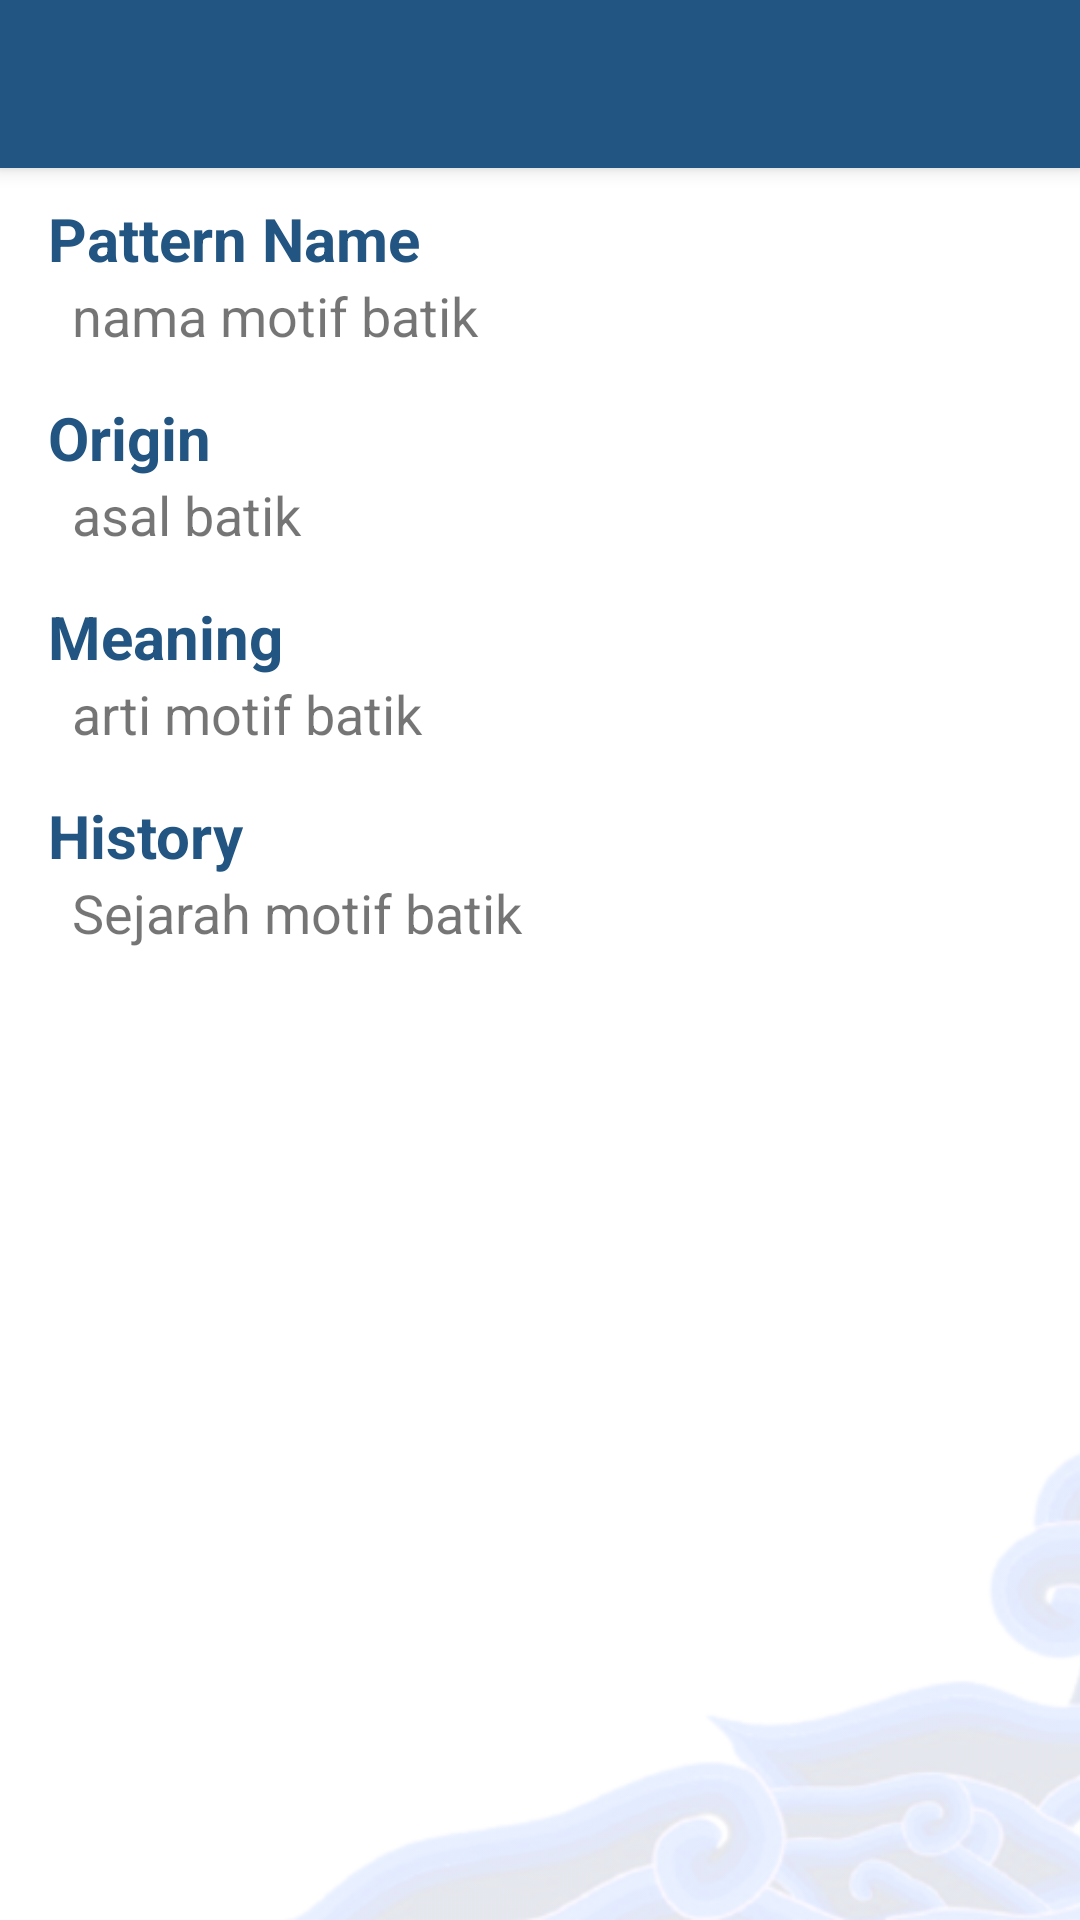

Write the Android layout XML for this screen, with the resource values it uses.
<!-- AndroidManifest.xml: activity theme Theme.BatikDetectionApp.NoActionBar -->
<!-- res/layout/activity_scanned_batik_detail.xml -->
<?xml version="1.0" encoding="utf-8"?>
<androidx.coordinatorlayout.widget.CoordinatorLayout xmlns:android="http://schemas.android.com/apk/res/android"
    xmlns:app="http://schemas.android.com/apk/res-auto"
    xmlns:tools="http://schemas.android.com/tools"
    android:layout_width="match_parent"
    android:layout_height="match_parent"
    android:fitsSystemWindows="true"
    tools:context=".ui.detail.ScannedBatikDetailActivity">

    <com.google.android.material.appbar.AppBarLayout
        android:id="@+id/app_bar"
        android:layout_width="match_parent"
        android:layout_height="wrap_content"
        android:fitsSystemWindows="true"
        android:theme="@style/Theme.BatikDetectionApp.AppBarOverlay">

        <com.google.android.material.appbar.CollapsingToolbarLayout
            android:id="@+id/toolbar_layout"
            android:layout_width="match_parent"
            android:layout_height="wrap_content"
            android:fitsSystemWindows="true"
            app:contentScrim="?attr/colorPrimary"
            app:layout_scrollFlags="scroll|exitUntilCollapsed|snap"
            app:toolbarId="@+id/toolbar">

            <ImageView
                android:id="@+id/img_batik_scroll"
                android:layout_width="match_parent"
                android:layout_height="@dimen/app_bar_height"
                android:scaleType="centerCrop"
                app:layout_collapseMode="parallax"
                tools:src="@tools:sample/backgrounds/scenic"/>

            <androidx.appcompat.widget.Toolbar
                android:id="@+id/toolbar"
                android:layout_width="match_parent"
                android:layout_height="?attr/actionBarSize"
                app:layout_collapseMode="pin"
                app:popupTheme="@style/Theme.BatikDetectionApp.PopupOverlay" />

        </com.google.android.material.appbar.CollapsingToolbarLayout>
    </com.google.android.material.appbar.AppBarLayout>

    <include layout="@layout/content_scrolling"
        android:id="@+id/scrolling_layout"/>

    <ImageView

        android:id="@+id/mega"
        android:layout_width="474dp"
        android:layout_height="285dp"
        android:alpha="0.2"
        android:src="@drawable/mega"
        app:layout_anchor="@+id/scrolling_layout"
        app:layout_anchorGravity="bottom|right" />

</androidx.coordinatorlayout.widget.CoordinatorLayout>
<!-- res/layout/content_scrolling.xml (included above) -->
<?xml version="1.0" encoding="utf-8"?>
<androidx.core.widget.NestedScrollView xmlns:android="http://schemas.android.com/apk/res/android"
    xmlns:app="http://schemas.android.com/apk/res-auto"
    xmlns:tools="http://schemas.android.com/tools"
    android:layout_width="match_parent"
    android:layout_height="match_parent"
    app:layout_behavior="@string/appbar_scrolling_view_behavior"
    tools:context=".ui.detail.ScannedBatikDetailActivity"
    tools:showIn="@layout/activity_scanned_batik_detail">

    <include layout="@layout/content_detail"
        android:id="@+id/detail_layout"/>


</androidx.core.widget.NestedScrollView>
<!-- res/layout/content_detail.xml (included above) -->
<?xml version="1.0" encoding="utf-8"?>
<androidx.constraintlayout.widget.ConstraintLayout xmlns:android="http://schemas.android.com/apk/res/android"
    xmlns:app="http://schemas.android.com/apk/res-auto"
    xmlns:tools="http://schemas.android.com/tools"
    android:layout_width="match_parent"
    android:layout_height="match_parent"
    app:layout_behavior="@string/appbar_scrolling_view_behavior"
    tools:context=".ui.detail.ScannedBatikDetailActivity"
    tools:showIn="@layout/content_scrolling">

    <TextView
        android:id="@+id/name_det"
        android:layout_width="match_parent"
        android:layout_height="wrap_content"
        android:layout_marginTop="10dp"
        android:paddingStart="16dp"
        android:paddingEnd="16dp"
        android:text="Pattern Name"
        android:textColor="@color/purple_500"
        android:textSize="20sp"
        android:textStyle="bold"
        app:layout_constraintStart_toStartOf="parent"
        app:layout_constraintTop_toTopOf="parent" />

    <TextView
        android:id="@+id/tv_name_det"
        android:layout_width="match_parent"
        android:layout_height="wrap_content"
        android:paddingStart="24dp"
        android:paddingEnd="16dp"
        android:paddingBottom="15dp"
        android:text="nama motif batik"
        android:textSize="18sp"
        app:layout_constraintStart_toStartOf="parent"
        app:layout_constraintTop_toBottomOf="@+id/name_det" />


    <TextView
        android:id="@+id/origin_det"
        android:layout_width="match_parent"
        android:layout_height="wrap_content"
        android:paddingStart="16dp"
        android:paddingEnd="16dp"
        android:text="Origin"
        android:textColor="@color/purple_500"
        android:textSize="20sp"
        android:textStyle="bold"
        app:layout_constraintStart_toStartOf="parent"
        app:layout_constraintTop_toBottomOf="@+id/tv_name_det" />

    <TextView
        android:id="@+id/tv_origin_det"
        android:layout_width="match_parent"
        android:layout_height="wrap_content"
        android:paddingStart="24dp"
        android:paddingEnd="16dp"
        android:paddingBottom="15dp"
        android:text="asal batik"
        android:textSize="18sp"
        app:layout_constraintStart_toStartOf="parent"
        app:layout_constraintTop_toBottomOf="@+id/origin_det" />


    <TextView
        android:id="@+id/meaning_det"
        android:layout_width="match_parent"
        android:layout_height="wrap_content"
        android:paddingStart="16dp"
        android:paddingEnd="16dp"
        android:text="Meaning"
        android:textColor="@color/purple_500"
        android:textSize="20sp"
        android:textStyle="bold"
        app:layout_constraintStart_toStartOf="parent"
        app:layout_constraintTop_toBottomOf="@+id/tv_origin_det" />

    <TextView
        android:id="@+id/tv_meaning_det"
        android:layout_width="match_parent"
        android:layout_height="wrap_content"
        android:paddingStart="24dp"
        android:paddingEnd="16dp"
        android:paddingBottom="15dp"
        android:text="arti motif batik"
        android:textSize="18sp"
        app:layout_constraintStart_toStartOf="parent"
        app:layout_constraintTop_toBottomOf="@+id/meaning_det" />


    <TextView
        android:id="@+id/history_det"
        android:layout_width="match_parent"
        android:layout_height="wrap_content"
        android:paddingStart="16dp"
        android:paddingEnd="16dp"
        android:text="History"
        android:textColor="@color/purple_500"
        android:textSize="20sp"
        android:textStyle="bold"
        app:layout_constraintStart_toStartOf="parent"
        app:layout_constraintTop_toBottomOf="@+id/tv_meaning_det" />

    <TextView
        android:id="@+id/tv_history_det"
        android:layout_width="match_parent"
        android:layout_height="wrap_content"
        android:paddingStart="24dp"
        android:paddingEnd="16dp"
        android:paddingBottom="15dp"
        android:text="Sejarah motif batik"
        android:textSize="18sp"
        app:layout_constraintStart_toStartOf="parent"
        app:layout_constraintTop_toBottomOf="@+id/history_det" />

</androidx.constraintlayout.widget.ConstraintLayout>
<!-- resources referenced by this layout -->
<resources>
  <color name="purple_500">#225581</color>
  <!-- drawable mega: png bitmap (drawable, 98249 bytes) -->
  <style name="Theme.BatikDetectionApp.AppBarOverlay" parent="ThemeOverlay.AppCompat.Dark.ActionBar" />
  <style name="Theme.BatikDetectionApp.PopupOverlay" parent="ThemeOverlay.AppCompat.Light" />
  <style name="Theme.BatikDetectionApp.NoActionBar">
          <item name="windowActionBar">false</item>
          <item name="windowNoTitle">true</item>
      </style>
</resources>
